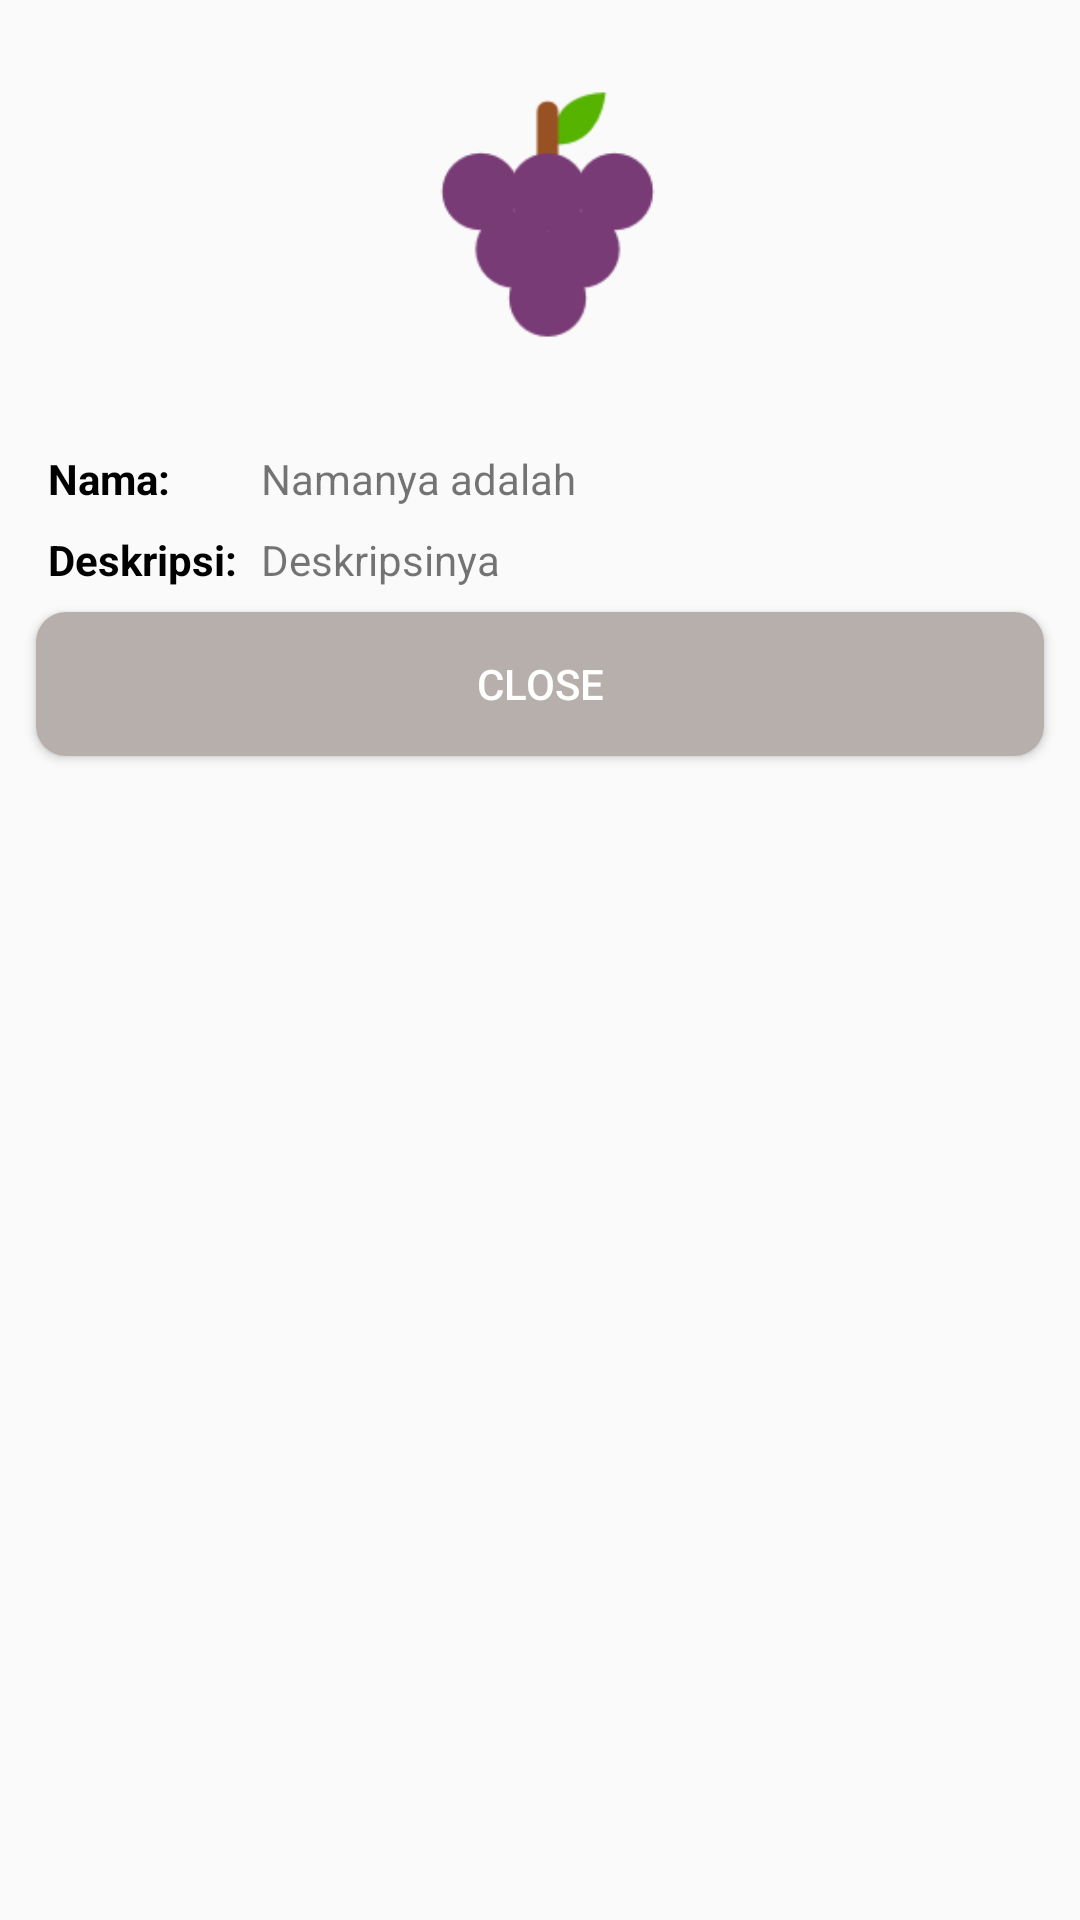

Write the Android layout XML for this screen, with the resource values it uses.
<!-- AndroidManifest.xml: application theme AppTheme -->
<!-- res/layout/detail_list_item.xml -->
<?xml version="1.0" encoding="utf-8"?>
<RelativeLayout xmlns:android="http://schemas.android.com/apk/res/android"
    android:layout_width="match_parent"
    android:layout_height="match_parent">

    <ImageView
        android:id="@+id/ivImageDetail"
        android:layout_width="match_parent"
        android:layout_height="150dp"
        android:padding="20dp"
        android:src="@drawable/anggur" />

    <TableLayout
        android:id="@+id/tlDetail"
        android:layout_width="match_parent"
        android:layout_height="wrap_content"
        android:layout_below="@+id/ivImageDetail"
        android:layout_marginLeft="16dp"
        android:layout_marginRight="16dp">

        <TableRow
            android:layout_width="match_parent"
            android:layout_height="wrap_content"
            android:layout_marginBottom="8dp">

            <TextView
                android:layout_width="wrap_content"
                android:layout_height="wrap_content"
                android:text="Nama: "
                android:textColor="@color/colorBlack"
                android:textStyle="bold" />

            <TextView
                android:id="@+id/tvNamaDetail"
                android:layout_width="match_parent"
                android:layout_height="wrap_content"
                android:layout_weight="1"
                android:text="Namanya adalah" />
        </TableRow>

        <TableRow
            android:layout_width="match_parent"
            android:layout_height="wrap_content">

            <TextView
                android:textColor="@color/colorBlack"
                android:layout_width="wrap_content"
                android:layout_height="wrap_content"
                android:layout_marginEnd="8dp"
                android:text="Deskripsi:"
                android:textStyle="bold" />

            <TextView
                android:id="@+id/tvDescDetail"
                android:layout_width="match_parent"
                android:layout_height="wrap_content"
                android:layout_weight="1"
                android:text="Deskripsinya" />
        </TableRow>
    </TableLayout>

    <Button
        android:id="@+id/btnClose"
        android:layout_width="match_parent"
        android:layout_height="wrap_content"
        android:layout_below="@+id/tlDetail"
        android:layout_marginStart="12dp"
        android:layout_marginTop="8dp"
        android:layout_marginEnd="12dp"
        android:layout_marginBottom="12dp"
        android:background="@drawable/bg_rounded_dark_krem"
        android:text="Close"
        android:textColor="@android:color/white" />
</RelativeLayout>
<!-- resources referenced by this layout -->
<resources>
  <color name="colorBlack">#000000</color>
  <!-- drawable anggur: png bitmap (drawable, 3987 bytes) -->
  <!-- drawable bg_rounded_dark_krem (drawable) -->
  <?xml version="1.0" encoding="utf-8"?>
  <shape android:shape="rectangle"
      xmlns:android="http://schemas.android.com/apk/res/android">
      <solid android:color="@color/colorDarkKrem"/>
      <corners android:radius="10dp"/>
  </shape>
  <style name="AppTheme" parent="Theme.AppCompat.Light.NoActionBar">
          
          <item name="colorPrimary">@color/colorKrem</item>
          <item name="colorPrimaryDark">@color/colorDarkKrem</item>
          <item name="colorAccent">@color/colorAccent</item>
      </style>
  <color name="colorDarkKrem">#B6AFAC</color>
  <color name="colorKrem">#f3ebe8</color>
  <color name="colorAccent">#03DAC5</color>
</resources>
